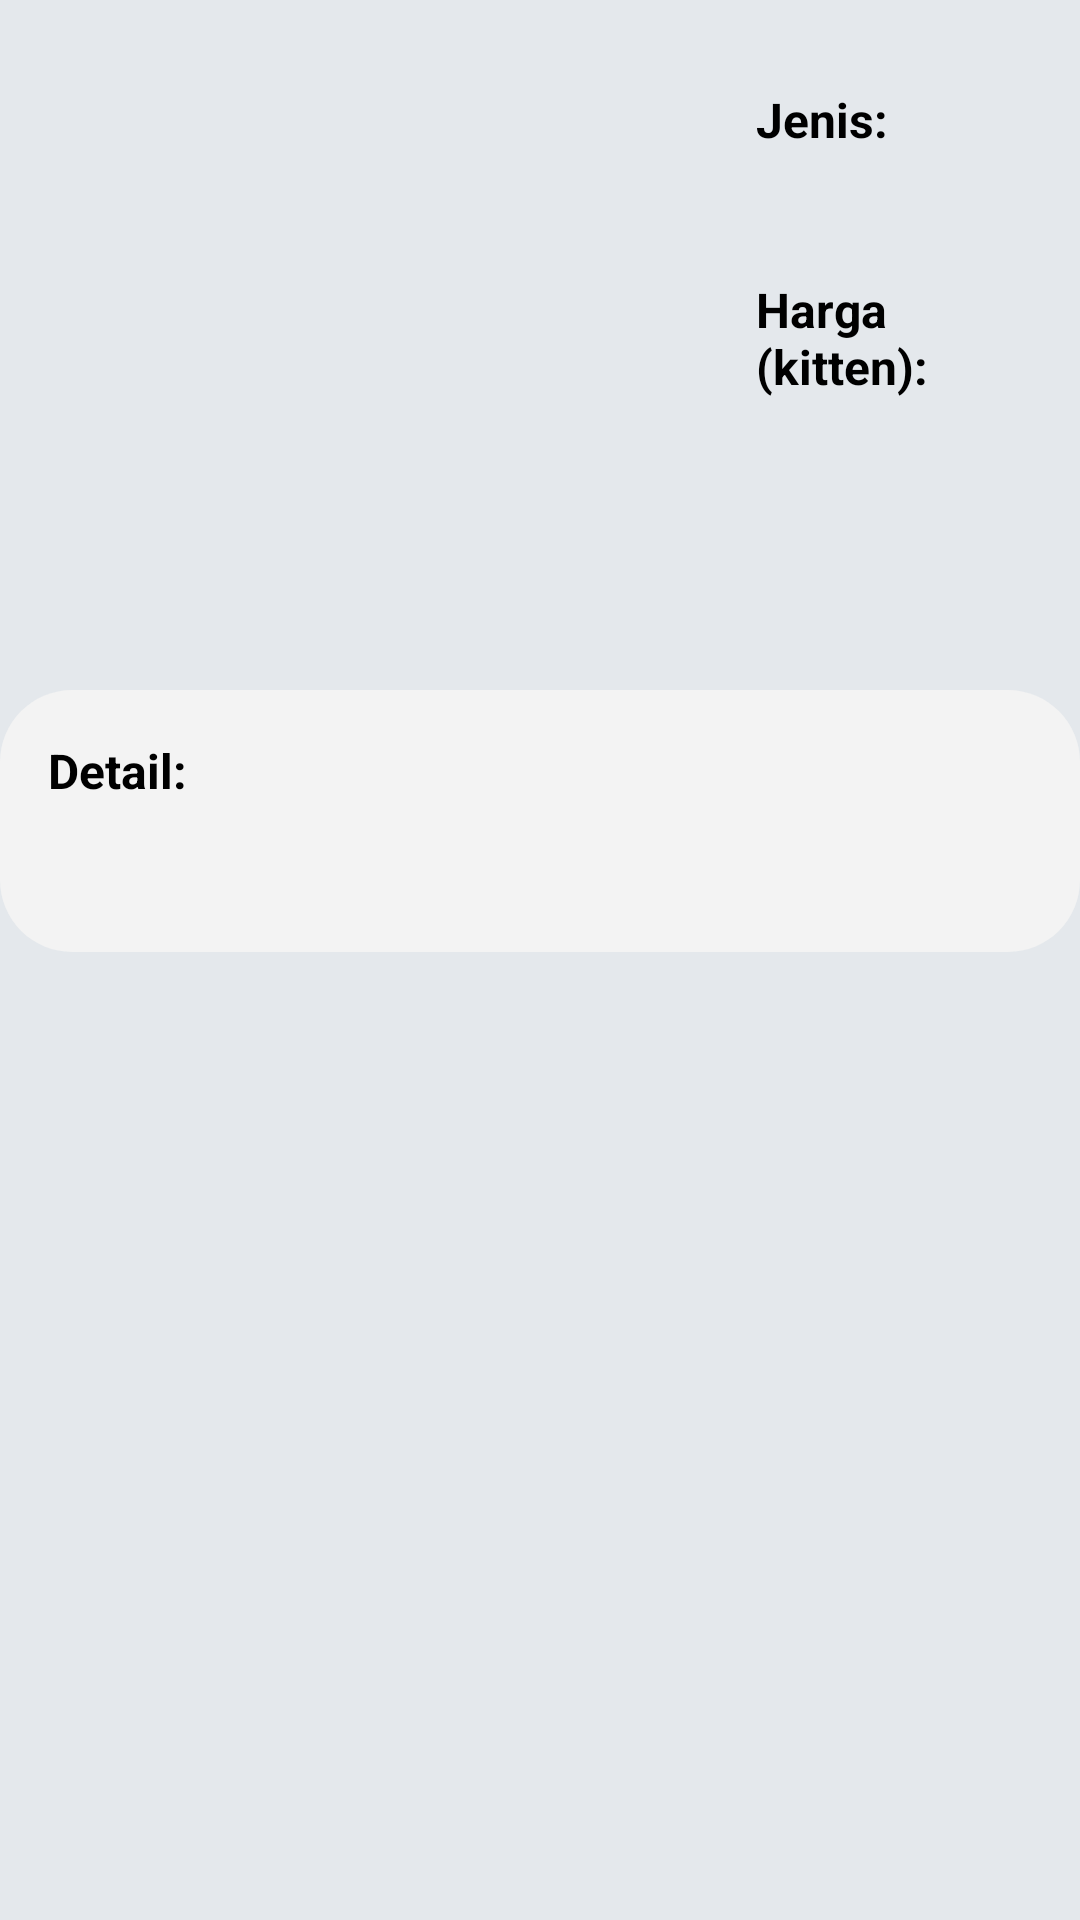

Write the Android layout XML for this screen, with the resource values it uses.
<!-- AndroidManifest.xml: application theme AppTheme -->
<!-- res/layout/activity_cat_detail.xml -->
<?xml version="1.0" encoding="utf-8"?>
<androidx.core.widget.NestedScrollView
    xmlns:android="http://schemas.android.com/apk/res/android"
    xmlns:app="http://schemas.android.com/apk/res-auto"
    xmlns:tools="http://schemas.android.com/tools"
    android:orientation="vertical"
    android:layout_width="match_parent"
    android:layout_height="match_parent"
    android:background="#E4E8EC">

    <RelativeLayout
        android:layout_width="match_parent"
        android:layout_height="match_parent">

        <RelativeLayout
            android:layout_width="match_parent"
            android:layout_height= "wrap_content"
            tools:ignore="MissingConstraints"
            android:id="@+id/relative_layout1"
            android:layout_marginTop="5dp"
            android:layout_marginRight="5dp"
            android:layout_marginLeft="5dp"
            android:background="#E4E8EC">

            <ImageView
                android:id="@+id/iv_item_cat_detail"
                android:layout_width="215dp"
                android:layout_height="212dp"
                android:layout_marginStart="16dp"
                android:layout_marginTop="8dp"

                app:srcCompat="@mipmap/ic_launcher_round" />

            <RelativeLayout
                android:layout_width="match_parent"
                android:layout_height="wrap_content"
                android:layout_toRightOf="@id/iv_item_cat_detail"
                android:layout_marginLeft="16dp">

                <TextView
                    android:id="@+id/textView"
                    android:layout_width="wrap_content"
                    android:layout_height="wrap_content"
                    android:layout_marginStart="0dp"
                    android:layout_marginTop="24dp"
                    android:text="Jenis: "
                    android:textColor="#000000"
                    android:textSize="16sp"
                    android:textStyle="bold"/>

                <TextView
                    android:id="@+id/tv_detail_type"
                    android:layout_width="wrap_content"
                    android:layout_height="wrap_content"
                    android:layout_marginTop="4dp"
                    android:layout_marginEnd="16dp"
                    tools:text="type"
                    android:layout_below="@id/textView"
                    style="@style/Text1"/>

                <TextView
                    android:id="@+id/textView3"
                    android:layout_width="wrap_content"
                    android:layout_height="wrap_content"
                    android:layout_marginTop="16dp"
                    android:text="Harga (kitten):"
                    android:textColor="#000000"
                    android:textSize="16sp"
                    android:textStyle="bold"
                    android:layout_below="@id/tv_detail_type"/>

                <TextView
                    android:id="@+id/tv_price"
                    style="@style/Text1"
                    android:layout_width="wrap_content"
                    android:layout_height="wrap_content"
                    android:layout_marginTop="3dp"
                    android:layout_marginEnd="16dp"
                    android:layout_below="@id/textView3"
                    tools:text="Rp. - Harga" />

            </RelativeLayout>

        </RelativeLayout>

        <RelativeLayout
            android:layout_width="match_parent"
            android:layout_height="match_parent"
            android:layout_below="@+id/relative_layout1"
            android:layout_marginTop="5dp"
            android:background="@drawable/bg_detail_description">

            <TextView
                android:id="@+id/textView7"
                android:layout_width="wrap_content"
                android:layout_height="wrap_content"
                android:layout_marginLeft="16dp"
                android:layout_marginTop="16dp"
                android:text="Detail:"
                android:textColor="#000000"
                android:textSize="16sp"
                android:textStyle="bold" />

            <TextView
                android:id="@+id/tv_detail_details"
                style="@style/Text1"
                android:layout_width="wrap_content"
                android:layout_height="wrap_content"
                android:layout_below="@id/textView7"
                android:layout_alignStart="@id/textView7"
                android:layout_marginTop="12dp"
                android:layout_marginEnd="16dp"
                android:layout_marginBottom="16dp"
                android:justificationMode="inter_word"
                tools:text="Ciri khas kucing Persia Himalaya yaitu bulunya yang sangat tebal dan panjang serta hidung yang tidak terlalu pesek atau datar seperti kucing lain dalam kategori ini. Persia Himalaya dikenal juga dengan sebutan kucing berpola colorpoint karena memiliki warna rambut yang berpola hitam atau coklat kehitaman pada bagian tertentu seperti wajah, ekor, telinga, hidung, dan ujung kaki. Sementara di bagian tubuh lainnya berwarna putih atau coklat muda. Ciri lain dari kucing PersiaHimalaya yaitu bobotnya yang bisa mencapai 4 hingga 6 kg. Bobot ini dianggap cukup besar untuk ukuran kucing." />

        </RelativeLayout>


    </RelativeLayout>
</androidx.core.widget.NestedScrollView>
<!-- resources referenced by this layout -->
<resources>
  <!-- drawable bg_detail_description (drawable) -->
  <?xml version="1.0" encoding="utf-8"?>
  <shape xmlns:android="http://schemas.android.com/apk/res/android">
  
      <solid android:color="#F3F3F3" />
      <corners
          android:radius="24dp" />
  
  </shape>
  <style name="Text1" parent="AppTheme">
          <item name="android:textSize">16sp</item>
          <item name="android:textColor">@color/black</item>
          <item name="android:fontFamily">@font/lemonberry_sans</item>
      </style>
  <style name="AppTheme" parent="Theme.AppCompat.Light.DarkActionBar">
          
          <item name="colorPrimary">@color/colorPrimaryDark</item>
          <item name="colorPrimaryDark">@color/colorPrimaryDark</item>
          <item name="colorAccent">@color/colorAccent</item>
      </style>
  <color name="black">#000000</color>
  <color name="colorPrimaryDark">#5B8FF1</color>
  <color name="colorAccent">#D81B60</color>
</resources>
